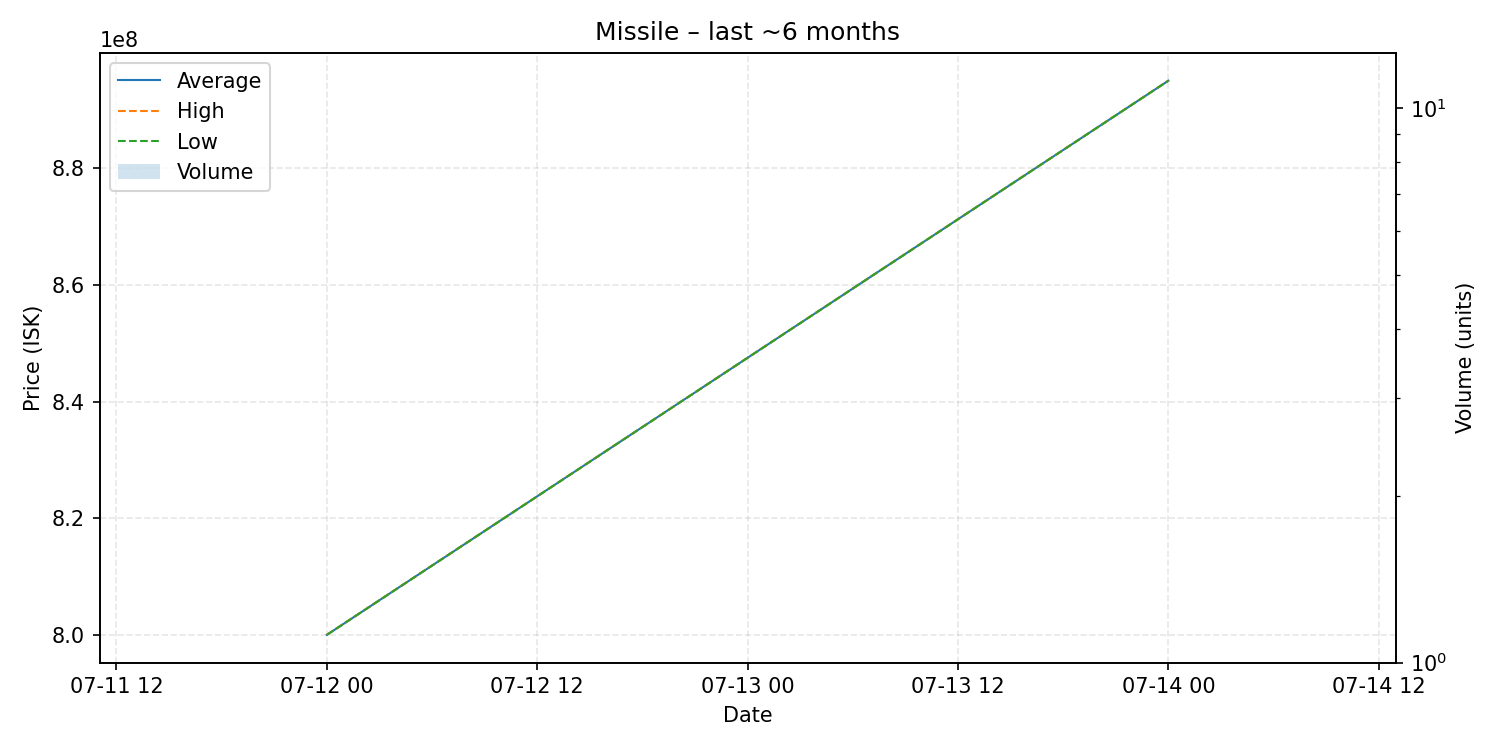

Data behind this chart, as committed beside it:
date, average, highest, lowest, order_count, volume
2025-07-12, 800000000, 800000000, 800000000, 1, 1
2025-07-14, 895000000, 895000000, 895000000, 1, 1
